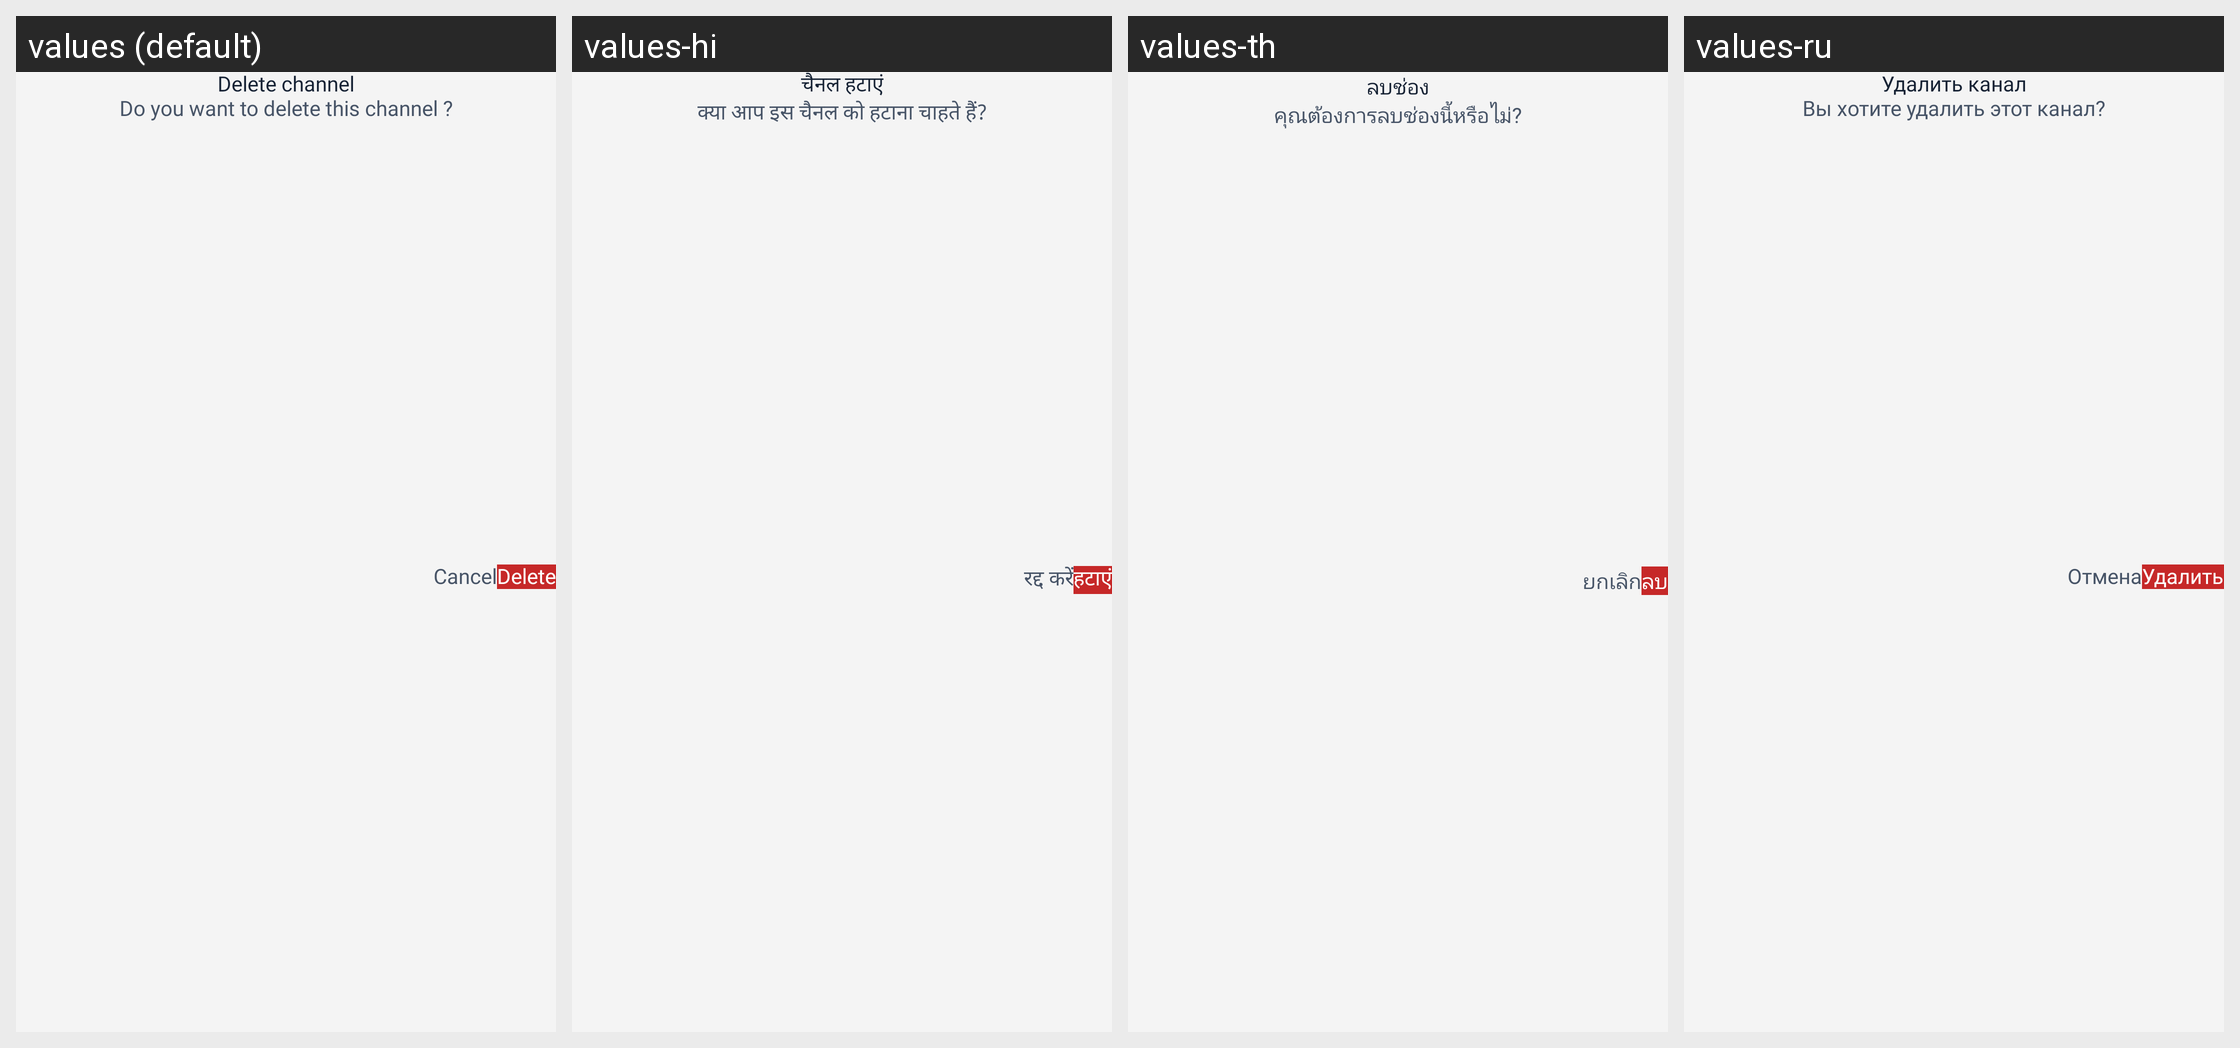

Translations of the strings shown on this Android screen, per locale in the grid:
Android screen res/layout/cast_dialog_delete_channel.xml rendered under 4 locales, left to right: values (default), values-hi, values-th, values-ru. Device: Nexus 5 (rendered at 1080×1920; each locale shown at half size, 540×960, under a caption strip naming it); theme Theme.Main.
Other locales in the repository, not shown: values-ar, values-bn, values-cs, values-de, values-el, values-es, values-fa, values-fi, values-fil, values-fr, values-hr, values-id, values-in, values-it, values-ja, values-ko, values-ms, values-nl, values-pl, values-pt, values-sk, values-sr, values-sv, values-tr, values-uk, values-vi, values-zh.
Strings drawn on this screen, with the default value and each locale's value (text and hints the layout hard-codes, and strings that could not be matched under every locale, appear in the picture but are not listed):

cast_delete_channel
  values: Delete channel
  values-hi: चैनल हटाएं
  values-th: ลบช่อง
  values-ru: Удалить канал

cast_do_you_want_to_delete_this_channel
  values: Do you want to delete this channel ?
  values-hi: क्या आप इस चैनल को हटाना चाहते हैं?
  values-th: คุณต้องการลบช่องนี้หรือไม่?
  values-ru: Вы хотите удалить этот канал?

cast_cancel
  values: Cancel
  values-hi: रद्द करें
  values-th: ยกเลิก
  values-ru: Отмена

cast_delete
  values: Delete
  values-hi: हटाएं
  values-th: ลบ
  values-ru: Удалить
